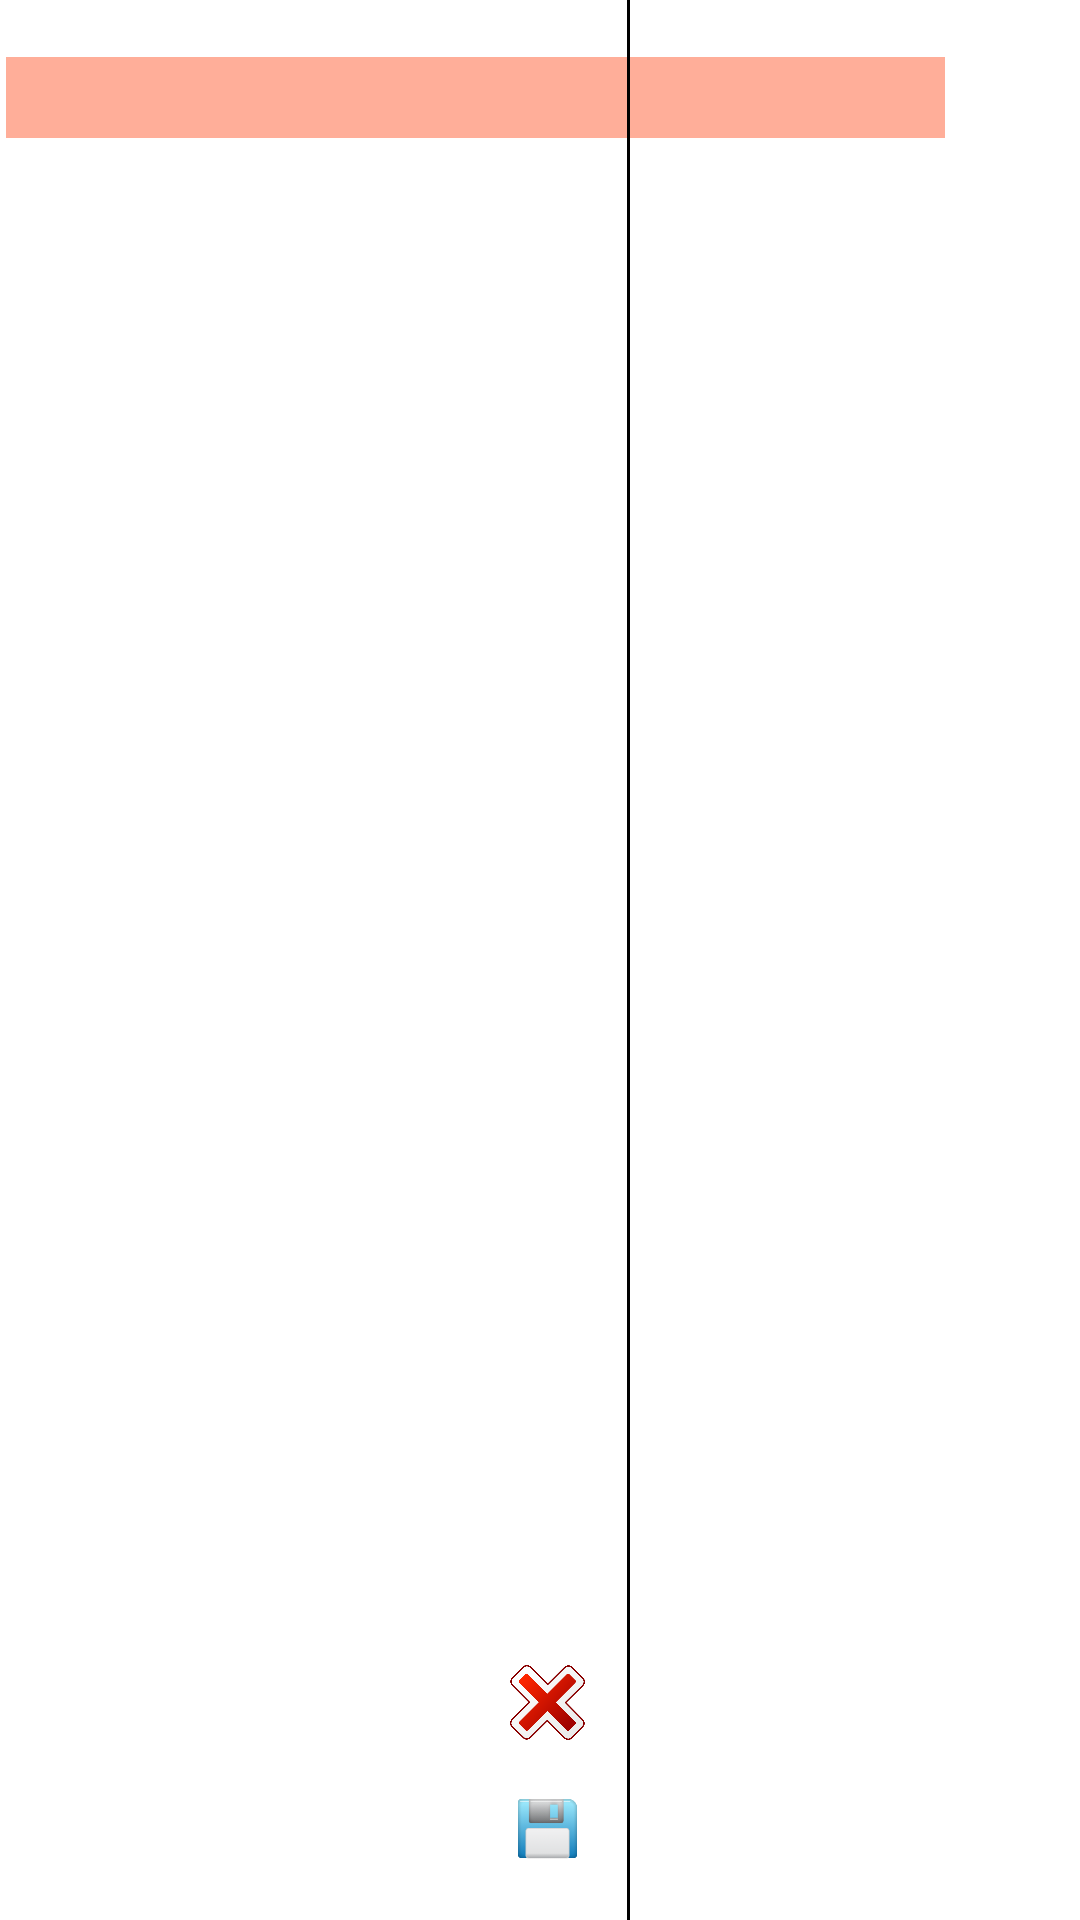

Reconstruct the res/layout file that produces this screen, plus the resources it refers to.
<!-- AndroidManifest.xml: application theme AppTheme -->
<!-- res/layout/note_fragment.xml -->
<?xml version="1.0" encoding="utf-8"?>

<RelativeLayout xmlns:android="http://schemas.android.com/apk/res/android"
    android:orientation="horizontal"
    android:background="#FFFFFF"
    android:layout_width="match_parent"
    android:layout_height="match_parent">
    <LinearLayout
        android:id="@+id/save_note_list"
        android:layout_width="150dp"
        android:layout_height="match_parent"
        android:layout_alignParentRight="true"
        android:orientation="vertical">
        <ListView
            android:id="@+id/save_listview"
            android:layout_margin="5dp"
            android:background="#81966F"
            android:layout_width="match_parent"
            android:layout_height="wrap_content" >
        </ListView>

    </LinearLayout>
    <ScrollView
        android:layout_width="315dp"
        android:layout_height="fill_parent"
        android:scrollbars="vertical" >

        <LinearLayout
            android:layout_width="fill_parent"
            android:layout_height="fill_parent"
            android:layout_marginLeft="2dp"
            android:orientation="vertical" >
            <TextView
                android:id="@+id/tv_date"
                android:layout_width="fill_parent"
                android:layout_height="wrap_content"
                android:gravity="center"
                android:text="" />
            <EditText
                android:id="@+id/et_content"
                android:layout_width="fill_parent"
                android:layout_height="wrap_content"
                android:background="#FFAE99"
                android:textSize="20sp" />
        </LinearLayout>
    </ScrollView>

    <View android:layout_height="fill_parent"
        android:layout_width="1dp"
        android:layout_toLeftOf="@id/save_note_list"
        android:background="@android:color/background_dark"/>



    <ImageButton
        android:layout_width="25dp"
        android:layout_height="25dp"
        android:layout_marginEnd="15dp"
        android:layout_marginBottom="60dp"
        android:id="@+id/button_cancel"
        android:layout_alignParentBottom="true"
        android:background="@drawable/button_cancel"
        android:layout_toStartOf="@+id/save_note_list" />

    <ImageButton
        android:layout_width="25dp"
        android:layout_height="25dp"
        android:layout_marginBottom="18dp"
        android:id="@+id/button_save"
        android:background="@drawable/button_save"
        android:layout_alignParentBottom="true"
        android:layout_alignStart="@+id/button_cancel" />

    <ImageButton
        android:layout_width="25dp"
        android:layout_height="25dp"
        android:id="@+id/button_new"
        android:background="@drawable/button_new"
        android:layout_above="@+id/button_cancel"
        android:layout_alignStart="@+id/button_cancel"
        android:layout_marginBottom="17dp" />

</RelativeLayout>
<!-- resources referenced by this layout -->
<resources>
  <!-- drawable button_cancel: png bitmap (drawable, 60769 bytes) -->
  <!-- drawable button_save: png bitmap (drawable, 3798 bytes) -->
  <style name="AppTheme" parent="Theme.AppCompat.Light.NoActionBar">
          
          <item name="colorPrimary">#2196F3</item>
          
          <item name="android:textColorPrimary">@android:color/white</item>
      </style>
</resources>
